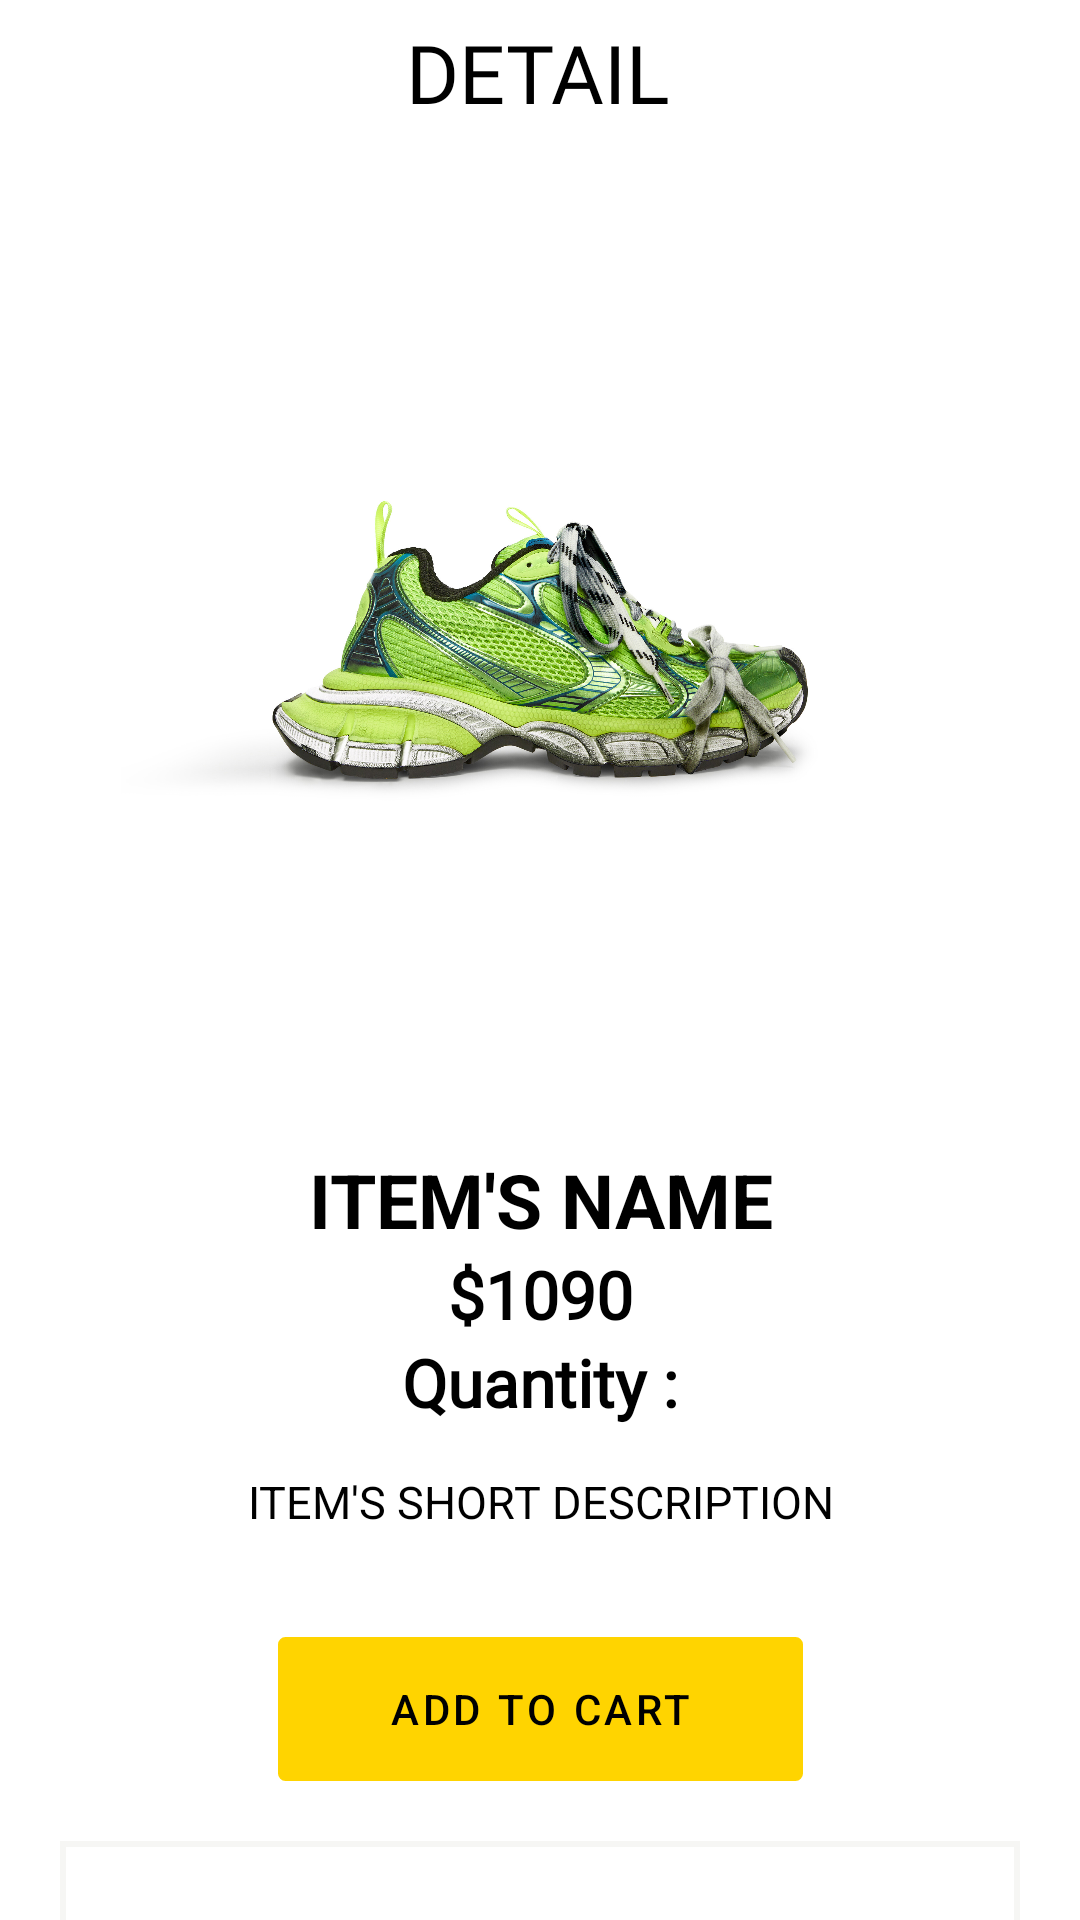

Layout XML and referenced resources for this Android screen:
<!-- AndroidManifest.xml: application theme Theme.AppShop -->
<!-- res/layout/activity_detail_product.xml -->
<?xml version="1.0" encoding="utf-8"?>
<androidx.constraintlayout.widget.ConstraintLayout xmlns:android="http://schemas.android.com/apk/res/android"
    xmlns:app="http://schemas.android.com/apk/res-auto"
    xmlns:tools="http://schemas.android.com/tools"
    android:layout_width="match_parent"
    android:layout_height="match_parent">

    <LinearLayout
        android:layout_width="match_parent"
        android:layout_height="match_parent"
        android:background="#FFFFFF"
        android:orientation="vertical"
        app:layout="@+id/bottomnav"
        app:layout_constraintEnd_toEndOf="parent"
        app:layout_constraintHorizontal_bias="0.0"
        app:layout_constraintStart_toStartOf="parent"
        app:layout_constraintTop_toTopOf="parent">

        <androidx.constraintlayout.widget.ConstraintLayout
            android:layout_width="match_parent"
            android:layout_height="wrap_content">

            <TextView
                android:id="@+id/textView3"
                android:layout_width="wrap_content"
                android:layout_height="wrap_content"
                android:fontFamily="@font/utahcondensedbold"
                android:text="DETAIL"
                android:textColor="#000000"
                android:textSize="27sp"
                app:layout_constraintBottom_toBottomOf="parent"
                app:layout_constraintEnd_toEndOf="parent"
                app:layout_constraintHorizontal_bias="0.498"
                app:layout_constraintStart_toStartOf="parent"
                app:layout_constraintTop_toTopOf="parent" />

            <ImageButton
                android:id="@+id/btnDetailBack"
                android:layout_width="wrap_content"
                android:layout_height="wrap_content"
                android:layout_margin="0dp"
                android:background="@android:color/transparent"
                android:contentDescription="backbtn"
                android:minWidth="48dp"
                android:minHeight="48dp"
                android:src="@drawable/iconleftarrow4"
                app:layout_constraintBottom_toBottomOf="parent"
                app:layout_constraintEnd_toEndOf="parent"
                app:layout_constraintHorizontal_bias="0.041"
                app:layout_constraintStart_toStartOf="parent"
                app:layout_constraintTop_toTopOf="parent"
                app:layout_constraintVertical_bias="1.0" />

        </androidx.constraintlayout.widget.ConstraintLayout>

        <ScrollView
            android:layout_width="match_parent"
            android:layout_height="match_parent"
            android:scrollbars="none">

            <LinearLayout
                android:layout_width="match_parent"
                android:layout_height="match_parent"
                android:orientation="vertical">

                <ImageView
                    android:id="@+id/imgdetail"
                    android:layout_width="match_parent"
                    android:layout_height="300dp"
                    android:layout_marginLeft="20dp"
                    android:layout_marginTop="20dp"
                    android:layout_marginRight="20dp"
                    android:layout_marginBottom="15dp"
                    android:cropToPadding="true"
                    android:padding="1dp"
                    android:paddingTop="5dp"
                    android:paddingBottom="5dp"
                    android:scaleType="fitCenter"
                    android:src="@drawable/sneakers"
                    app:backgroundTint="@null" />

                <TextView
                    android:id="@+id/txtitemname"
                    android:layout_width="match_parent"
                    android:layout_height="wrap_content"
                    android:layout_marginLeft="20dp"
                    android:layout_marginRight="20dp"
                    android:autoSizeTextType="uniform"
                    android:text="ITEM'S NAME"
                    android:textAlignment="center"
                    android:textColor="@color/black"
                    android:textSize="25sp"
                    android:textStyle="bold" />

                <TextView
                    android:id="@+id/txtitemprice"
                    android:layout_width="match_parent"
                    android:layout_height="wrap_content"
                    android:layout_marginLeft="20dp"
                    android:layout_marginRight="20dp"
                    android:autoSizeTextType="uniform"
                    android:fontFamily="@font/utahcondensedbold"
                    android:text="$1090"
                    android:textAlignment="center"
                    android:textColor="@color/black"
                    android:textSize="22sp"
                    android:textStyle="bold" />

                <TextView
                    android:id="@+id/detailquantity"
                    android:layout_width="match_parent"
                    android:layout_height="wrap_content"
                    android:layout_marginLeft="20dp"
                    android:layout_marginRight="20dp"
                    android:autoSizeTextType="uniform"
                    android:fontFamily="@font/utahcondensedbold"
                    android:text="Quantity :"
                    android:textAlignment="center"
                    android:textColor="@color/black"
                    android:textSize="22sp"
                    android:textStyle="bold" />

                <TextView
                    android:id="@+id/txtitemdescrip"
                    android:layout_width="match_parent"
                    android:layout_height="wrap_content"
                    android:layout_marginLeft="20dp"
                    android:layout_marginRight="20dp"
                    android:autoSizeTextType="uniform"
                    android:ellipsize="end"
                    android:maxLines="10"
                    android:paddingTop="15dp"
                    android:paddingBottom="15dp"
                    android:text="ITEM'S SHORT DESCRIPTION"
                    android:textAlignment="center"
                    android:textColor="@color/black"
                    android:textSize="15sp" />

                <androidx.constraintlayout.widget.ConstraintLayout
                    android:layout_width="match_parent"
                    android:layout_height="wrap_content">

                    <Button
                        android:id="@+id/btnAddCart"
                        style="@style/Widget.MaterialComponents.Button.TextButton"
                        android:layout_width="175dp"
                        android:layout_height="wrap_content"
                        android:layout_margin="20dip"
                        android:background="@drawable/backgroundheadercolor"
                        android:text="Add to cart"
                        android:textColor="@color/black"
                        android:textStyle="normal"
                        app:backgroundTint="@null"
                        app:icon="@drawable/iconaddcart1"
                        app:iconGravity="textEnd"
                        app:iconSize="20dp"
                        app:iconTint="@color/black"
                        app:layout_constraintBottom_toBottomOf="parent"
                        app:layout_constraintEnd_toEndOf="parent"
                        app:layout_constraintHorizontal_bias="0.5"
                        app:layout_constraintStart_toStartOf="parent"
                        app:layout_constraintTop_toTopOf="parent"
                        app:layout_constraintVertical_bias="0.5" />
                </androidx.constraintlayout.widget.ConstraintLayout>

                <LinearLayout
                    android:layout_width="match_parent"
                    android:layout_height="match_parent"
                    android:layout_gravity="center"
                    android:layout_marginLeft="20dp"
                    android:layout_marginRight="20dp"
                    android:layout_marginBottom="20dp"
                    android:orientation="horizontal">

                    <Button
                        android:id="@+id/btnDatMua"
                        style="@style/Widget.MaterialComponents.Button.TextButton"
                        android:layout_width="175dp"
                        android:layout_height="wrap_content"
                        android:layout_weight="1"
                        android:background="@drawable/backbottomnav"
                        android:paddingRight="10dp"
                        android:text="Size Chart"
                        android:textColor="@color/white"
                        android:textStyle="normal"
                        app:backgroundTint="@null"
                        app:iconGravity="textEnd"
                        app:iconSize="20dp"
                        app:iconTint="@color/white" />

                </LinearLayout>

            </LinearLayout>
        </ScrollView>

    </LinearLayout>

</androidx.constraintlayout.widget.ConstraintLayout>
<!-- resources referenced by this layout -->
<resources>
  <!-- drawable backbottomnav (drawable) -->
  <shape xmlns:android="http://schemas.android.com/apk/res/android" android:shape="rectangle" >
      <solid android:color="@android:color/white" />
      
      <stroke android:width="2dip" android:color="#f6f6f4" />
  </shape>
  <!-- drawable backgroundheadercolor (drawable) -->
  <?xml version="1.0" encoding="utf-8"?>
  <shape xmlns:android="http://schemas.android.com/apk/res/android">
  
      <solid android:color="#ffd400"/>
      <corners android:radius="2dp"/>
      <stroke android:width="1dip" android:color="#ffd400" />
  </shape>
  <!-- drawable iconaddcart1: png bitmap (drawable, 491 bytes) -->
  <!-- drawable sneakers: jpg bitmap (drawable, 724336 bytes) -->
  <style name="Theme.AppShop" parent="Base.Theme.AppShop" />
  <style name="Base.Theme.AppShop" parent="Theme.Material3.DayNight.NoActionBar">
          
          
      </style>
  <!-- not gathered from this repository: default colours our renderer supplied (Android Studio template values) -->
  <color name="black">#FF000000</color>
  <color name="white">#FFFFFFFF</color>
</resources>
